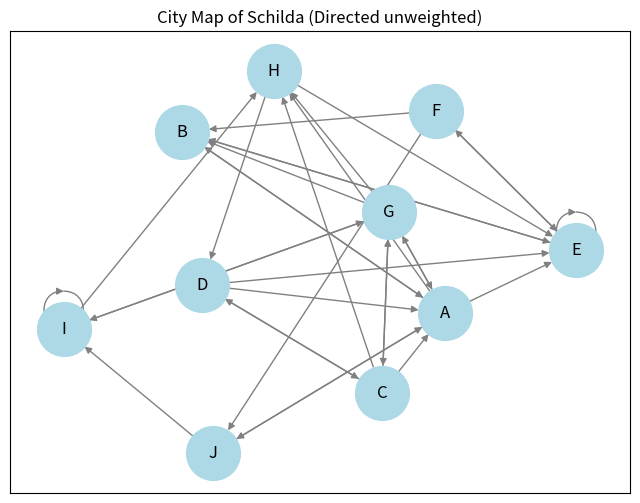
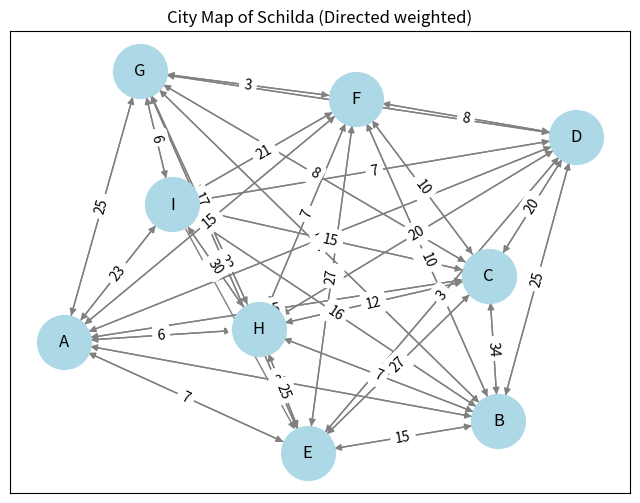
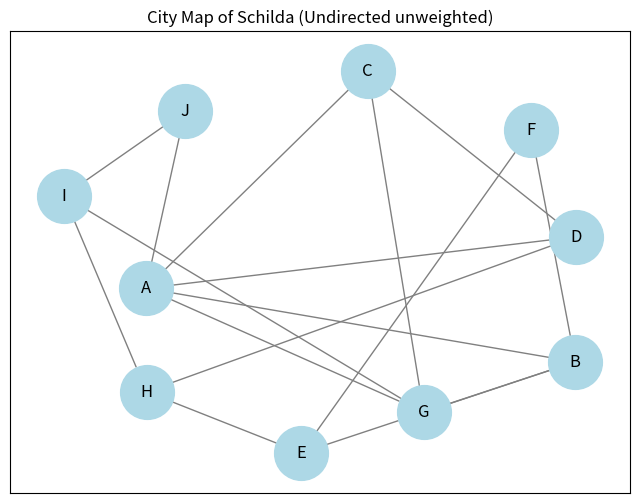
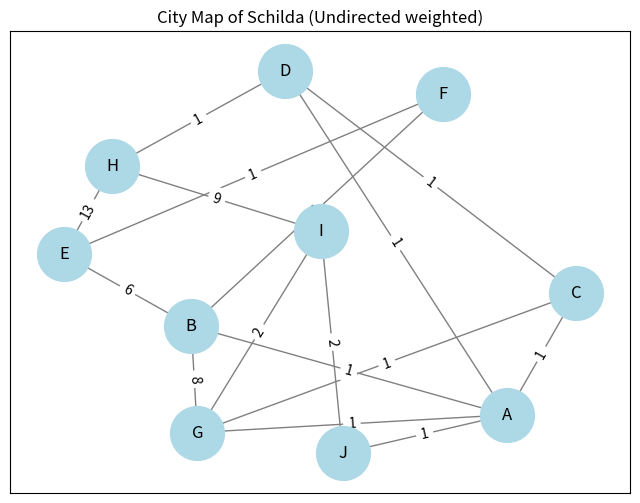

These charts were generated, in order, by the following Python code:
import numpy as np
import matplotlib.pyplot as plt
import networkx as nx

class DisasterManagementTool:
    def __init__(self, graph_type="directed_unweighted"):
        """Initialize an empty city map."""
        self.city_map = None  #  # will be loaded later (adjacency matrix of the city)
        self.node_labels = [] # Store names of nodes (A, B, C, ...)
        self.graph_type = graph_type  # Specify the graph type (directed or undirected)

    def load_city_map(self, adjacency_matrix, node_labels=None):
        #define method
        #adjacency-matrix : sqaute grid for the matrix
        #node_labels A, B, C

        """Load a city map from an adjacency matrix."""
        self.city_map = np.array(adjacency_matrix)
        self.node_labels = node_labels if node_labels else [chr(65 + i) for i in range(len(adjacency_matrix))]
        #chr(65+i) creates character, 65 is A.. chr 65+1 is B
        #IF NO NODES GIVEN, THIS FUNCTION GIVES LABELS
        print(f"{self.graph_type.capitalize()} city map loaded successfully.")
        
        
    def display_city_map(self):
        """Display the city map as a graph using NetworkX and Matplotlib.
        Visualizes the adjacency matrix as a graph with nodes and edges."""
        
        # check if city map is loaded
        if self.city_map is None:
            print("No city map loaded.")
            return
        
        # init the appropriate NetworkX graph (directed or undirected)
        if self.graph_type in ["directed_unweighted", "directed_weighted"]:
            G = nx.DiGraph()  # Directed graph
        else:
            G = nx.Graph()  # Undirected graph
        
        # add nodes (nodes labeled as A, B, C, ...)
        for node in self.node_labels: # Loop goes through each row (each node)
            G.add_node(node) # Adds node to the graph, adding a new city location to the map

        # add edges based on the adjacency matrix
        for i in range(len(self.city_map)): #loop goes through each row (each node)
            for j in range(len(self.city_map[i])):
                if self.city_map[i][j] != 0:  # Only add an edge if there is a non-zero value
                    # Check for weighted graph type, if the graph is weighted, include the edge weight
                    if self.graph_type in ["directed_weighted", "undirected_weighted"]:
                        G.add_edge(self.node_labels[i], self.node_labels[j], weight=self.city_map[i][j])
                    else:
                        G.add_edge(self.node_labels[i], self.node_labels[j])

        # define graph layout (positioning of nodes in the visualization)
        pos = nx.spring_layout(G, k=2.5) # the looks for the graph
        
        # create figure for displaying the graph
        plt.figure(figsize=(8, 6), num=self.graph_type) # Set figure size and graph title
    

        # draw graph w optional edge labels if weighted
        edge_labels = nx.get_edge_attributes(G, 'weight') if "weighted" in self.graph_type else None
        nx.draw_networkx(G, pos, with_labels=True, node_color='lightblue', edge_color='gray',
                         node_size=1500, font_size=12, arrows=True)
        if edge_labels:
            nx.draw_networkx_edge_labels(G, pos, edge_labels=edge_labels)  # Draw edge labels for weighted edges

        # display graph title indicating the map and graph type
        plt.title(f"City Map of Schilda ({self.graph_type.replace('_', ' ').capitalize()})")
        plt.show()

    def print_adjacency_matrix(self):
        """Print the current adjacency matrix of the city map. 
        Displays the matrix with node labels and edge weights"""
        if self.city_map is None: # Check if city map is loaded
            print("No city map loaded.")
            return
        
        # print the adjacency matrix with node labels
        print(f"\nCurrent Adjacency Matrix for {self.graph_type.capitalize()}:")
        print("   ", " ".join(self.node_labels)) # Print node labels as column headers
        for i, row in enumerate(self.city_map):
            print(f"{self.node_labels[i]}  ", " ".join(map(str, row))) # Print each row with node label
            
if __name__ == "__main__":
    # create instance for unweighted directed graph
    tool_unweighted = DisasterManagementTool(graph_type="directed_unweighted")
    
    directed_unweighted_matrix = [
        #A, B, C, D, E, F, G, H, I, J
        [0, 1, 0, 0, 1, 0, 1, 1, 0, 1], # A
        [1, 0, 0, 0, 1, 0, 0, 0, 0, 0], # B
        [1, 0, 0, 1, 0, 0, 1, 1, 0, 0], # C
        [1, 0, 1, 0, 1, 0, 0, 0, 0, 0], # D
        [0, 1, 0, 0, 1, 1, 0, 0, 0, 0], # E
        [0, 1, 0, 0, 1, 0, 0, 0, 0, 1], # F
        [1, 1, 1, 0, 0, 0, 0, 1, 1, 0], # G
        [0, 0, 0, 1, 1, 0, 0, 0, 0, 0], # H
        [0, 0, 0, 0, 0, 0, 1, 1, 1, 0], # I
        [1, 0, 0, 0, 0, 0, 0, 0, 1, 0]  # J
    ]
    
    # Load and display unweighted map
    tool_unweighted.load_city_map(directed_unweighted_matrix)
    tool_unweighted.print_adjacency_matrix()
    tool_unweighted.display_city_map()

    tool_weighted = DisasterManagementTool(graph_type="directed_weighted")
    
    directed_weighted_matrix = [
        #A, B, C, D, E, F, G, H, I, J
        [0, 20, 5, 7, 7, 15, 25, 6, 23],   # A
        [20, 0, 34, 25, 15, 10, 4, 7, 16], # B
        [5, 34, 0, 20, 27, 10, 8, 12, 15], # C
        [7, 25, 20, 0, 3, 8, 9, 20, 7],    # D
        [7, 15, 27, 3, 0, 27, 23, 25, 0],  # E
        [15, 10, 10, 8, 27, 0, 3, 7, 21],  # F
        [25, 4, 8, 9, 23, 3, 0, 17, 6],    # G
        [6, 7, 12, 20, 25, 7, 17, 0, 30],  # H
        [23, 16, 15, 7, 5, 21, 6, 30, 0]   # I
    ]
    
    tool_weighted.load_city_map(directed_weighted_matrix)
    tool_weighted.print_adjacency_matrix()
    tool_weighted.display_city_map()
    
    tool_weighted = DisasterManagementTool(graph_type="undirected_unweighted")
    
    undirected_unweighted_matrix = [
        #A, B, C, D, E, F, G, H, I, J
        [0, 1, 1, 1, 0, 0, 1, 0, 0, 1], # A
        [1, 0, 0, 0, 1, 1, 1, 0, 0, 0], # B
        [1, 0, 0, 1, 0, 0, 1, 0, 0, 0], # C
        [1, 0, 1, 0, 0, 0, 0, 1, 0, 0], # D
        [0, 1, 0, 0, 0, 1, 0, 1, 0, 0], # E
        [0, 1, 0, 0, 1, 0, 0, 0, 0, 0], # F
        [1, 1, 1, 0, 0, 0, 0, 0, 1, 0], # G
        [0, 0, 0, 1, 1, 0, 0, 0, 1, 0], # H
        [0, 0, 0, 0, 0, 0, 1, 1, 0, 1], # I
        [1, 0, 0, 0, 0, 0, 0, 0, 1, 0]  # J
    ]
    
    tool_weighted.load_city_map(undirected_unweighted_matrix)
    tool_weighted.print_adjacency_matrix()
    tool_weighted.display_city_map()
    
    
    tool_weighted = DisasterManagementTool(graph_type="undirected_weighted")
    
    undirected_weighted_matrix = [
        #A, B, C, D, E, F, G, H, I, J
        [0, 1, 1, 1, 0, 0, 1, 0, 0, 1],     # A
        [1, 0, 0, 0, 6, 2, 8, 0, 0, 0],     # B
        [1, 0, 0, 1, 0, 0, 1, 0, 0, 0],     # C
        [1, 0, 1, 0, 0, 0, 0, 1, 0, 0],     # D
        [0, 6, 0, 0, 0, 1, 0, 13, 0, 0],    # E
        [0, 2, 0, 0, 1, 0, 0, 0, 0, 0],     # F
        [1, 8, 1, 0, 0, 0, 0, 0, 2, 0],     # G
        [0, 0, 0, 1, 13, 0, 0, 0, 9, 0],    # H
        [0, 0, 0, 0, 0, 0, 2, 9, 0, 2],     # I
        [1, 0, 0, 0, 0, 0, 0, 0, 2, 0]      # J
    ]
    
    tool_weighted.load_city_map(undirected_weighted_matrix)
    tool_weighted.print_adjacency_matrix()
    tool_weighted.display_city_map()
